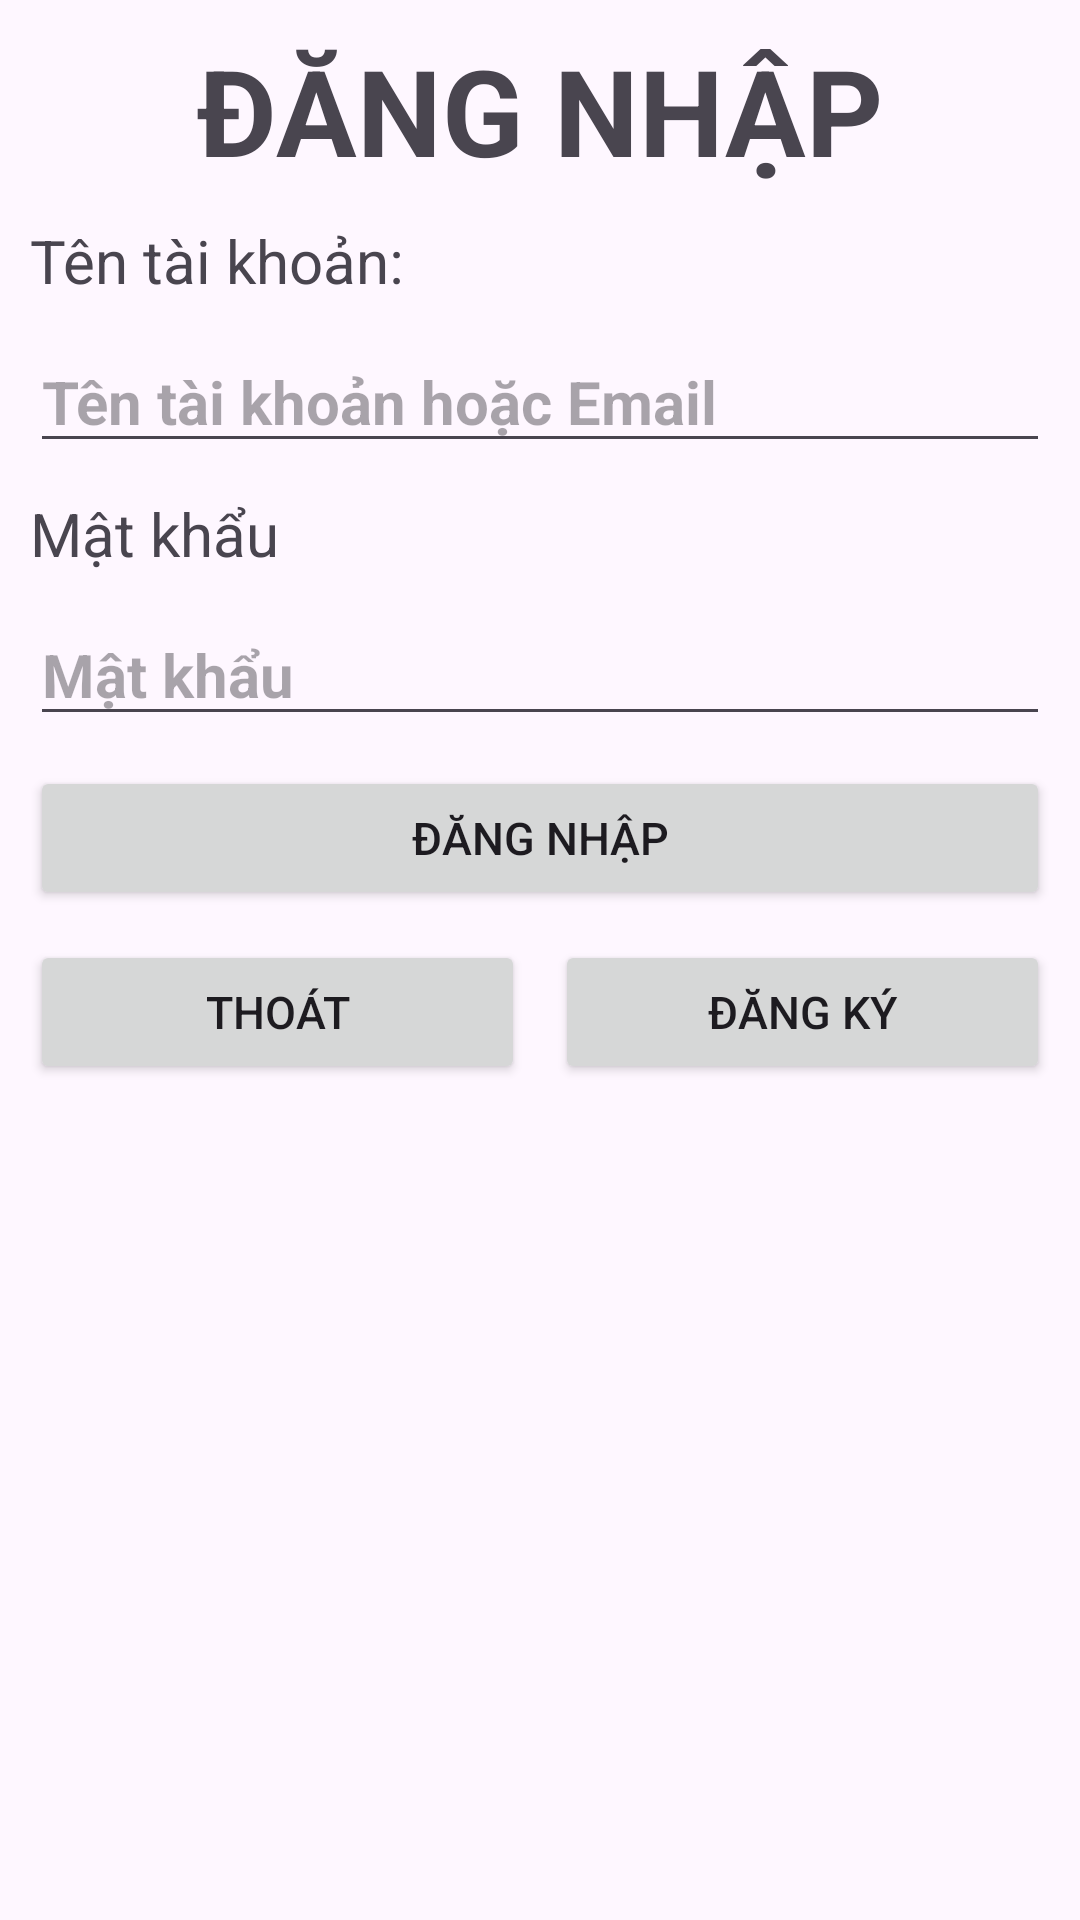

Reconstruct the res/layout file that produces this screen, plus the resources it refers to.
<!-- AndroidManifest.xml: application theme Theme.Assignment_Adr2 -->
<!-- res/layout/activity_dang_nhap.xml -->
<?xml version="1.0" encoding="utf-8"?>
<LinearLayout xmlns:android="http://schemas.android.com/apk/res/android"
    xmlns:tools="http://schemas.android.com/tools"
    android:layout_width="match_parent"
    android:layout_height="match_parent"
    android:orientation="vertical"
    android:gravity="center|top"
    android:padding="5dp"
    tools:context=".Screen.DangNhap">

    <TextView
        android:layout_width="wrap_content"
        android:layout_height="wrap_content"
        android:text="@string/dang_nhap"
        android:textSize="40sp"
        android:textAllCaps="true"
        android:textStyle="bold"
        android:layout_margin="5sp" />

    <TextView
        android:layout_width="match_parent"
        android:layout_height="wrap_content"
        android:text="@string/tai_khoan"
        android:textSize="@dimen/text_size"
        android:layout_margin="5sp" />

    <EditText
        android:id="@+id/edt_un_login"
        android:layout_width="match_parent"
        android:layout_height="wrap_content"
        android:text=""
        android:hint="@string/edit_tai_khoan"
        android:textSize="@dimen/text_size"
        android:textStyle="bold"
        android:layout_margin="5sp"
        android:inputType="text"
        android:autofillHints="username" />

    <TextView
        android:layout_width="match_parent"
        android:layout_height="wrap_content"
        android:text="@string/mat_khau"
        android:textSize="@dimen/text_size"
        android:layout_margin="5sp" />

    <EditText
        android:id="@+id/edt_pw_login"
        android:layout_width="match_parent"
        android:layout_height="wrap_content"
        android:text=""
        android:hint="@string/mat_khau"
        android:textSize="@dimen/text_size"
        android:textStyle="bold"
        android:layout_margin="5sp"
        android:inputType="textPassword"
        android:autofillHints="password" />

    <Button
        android:id="@+id/btn_in_login"
        android:layout_width="match_parent"
        android:layout_height="wrap_content"
        android:text="@string/dang_nhap"
        android:textSize="@dimen/btn_size"
        android:layout_margin="5sp" />

    <LinearLayout
        android:layout_width="match_parent"
        android:layout_height="wrap_content">
        <Button
            android:id="@+id/btn_out_login"
            android:layout_width="0dp"
            android:layout_height="wrap_content"
            android:layout_weight="1"
            android:text="@string/thoat"
            android:textSize="@dimen/btn_size"
            android:layout_margin="5sp" />
        <Button
            android:id="@+id/btn_sig_login"
            android:layout_width="0dp"
            android:layout_height="wrap_content"
            android:layout_weight="1"
            android:text="@string/dang_ky"
            android:textSize="@dimen/btn_size"
            android:layout_margin="5sp" />
    </LinearLayout>

</LinearLayout>
<!-- resources referenced by this layout -->
<resources>
  <dimen name="btn_size">15sp</dimen>
  <dimen name="text_size">20sp</dimen>
  <string name="dang_ky">Đăng ký</string>
  <string name="dang_nhap">Đăng nhập</string>
  <string name="edit_tai_khoan">Tên tài khoản hoặc Email</string>
  <string name="mat_khau">Mật khẩu</string>
  <string name="tai_khoan">Tên tài khoản:</string>
  <string name="thoat">Thoát</string>
  <style name="Theme.Assignment_Adr2" parent="Base.Theme.Assignment_Adr2" />
  <style name="Base.Theme.Assignment_Adr2" parent="Theme.Material3.DayNight.NoActionBar">
          
          
      </style>
</resources>
